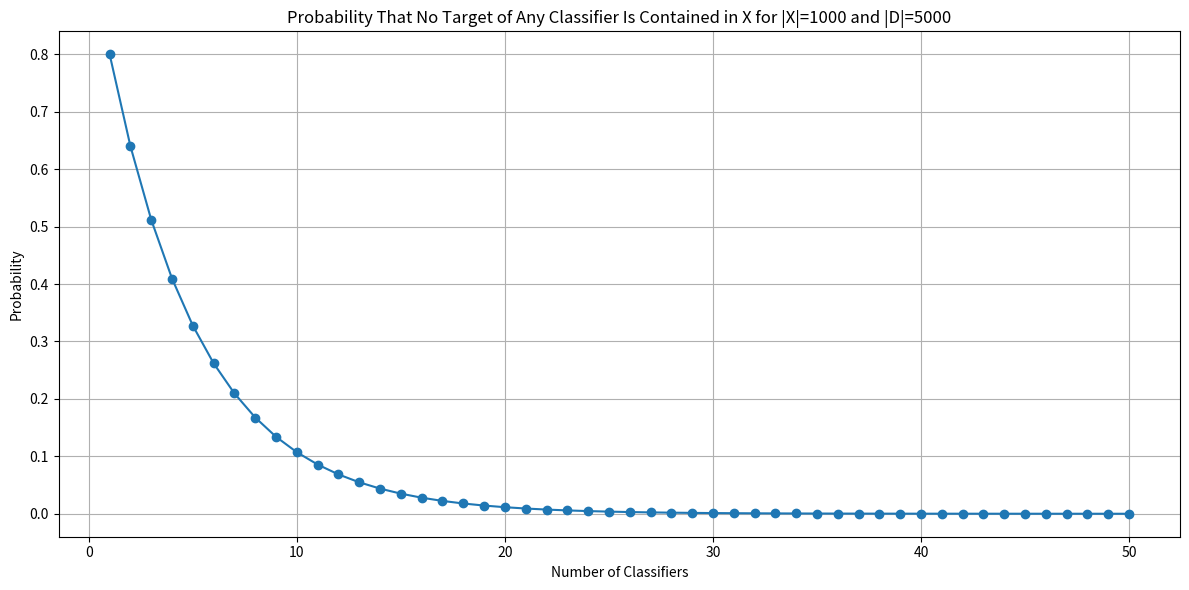

Source code (Python):
import pandas as pd
from matplotlib import pyplot as plt

"""
Contains the logic for computing the probability that no target of any classifier is contained in X
"""

def compute_prob_that_no_target_of_any_classifier_is_contained_in_x(num_classifiers, size_d, size_x,
                                                                    sample_with_replacement=True):
    if sample_with_replacement:
        return ((size_d - num_classifiers) / size_d) ** size_x
    else:
        probability = 1.0
        for i in range(num_classifiers):
            probability *= (size_d - size_x - i) / (size_d - i)
        return probability

def compute_probability_table(number_classifiers, size_d, size_x):
    prob_table = []
    for i in range(1, number_classifiers + 1):
        prob_with_replacement = compute_prob_that_no_target_of_any_classifier_is_contained_in_x(i, size_d, size_x, True)
        prob_without_replacement = compute_prob_that_no_target_of_any_classifier_is_contained_in_x(i, size_d, size_x, False)
        prob_table.append({
            'Number of Classifiers': i,
            'Probability with Replacement': prob_with_replacement,
            'Probability without Replacement': prob_without_replacement
        })
    prob_table = pd.DataFrame(prob_table)
    plt.figure(figsize=(12, 6))
    #plt.plot(prob_table['Number of Classifiers'], prob_table['Probability with Replacement'], label='With Replacement',
    #         marker='o')
    plt.plot(prob_table['Number of Classifiers'], prob_table['Probability without Replacement'],
             label='Without Replacement', marker='o')
    plt.xlabel('Number of Classifiers')
    plt.ylabel('Probability')
    plt.title(f'Probability That No Target of Any Classifier Is Contained in X for |X|={size_x} and |D|={size_d}')
    #plt.legend()
    plt.tight_layout()
    plt.grid(True)
    #plt.show()
    plt.savefig(f"probability_table_{size_d}_{size_x}.png", dpi=400)


if __name__ == "__main__":
    num_classifiers = 10
    size_d = 5000
    size_x = 1000
    prob_with_replacement = compute_prob_that_no_target_of_any_classifier_is_contained_in_x(num_classifiers, size_d,
                                                                                            size_x, True)
    prob_without_replacement = compute_prob_that_no_target_of_any_classifier_is_contained_in_x(num_classifiers, size_d,
                                                                                               size_x, False)
    # print the results
    print(f"Probability with replacement: {prob_with_replacement}")
    print(f"Probability without replacement: {prob_without_replacement}")
    compute_probability_table(50, size_d, size_x)
